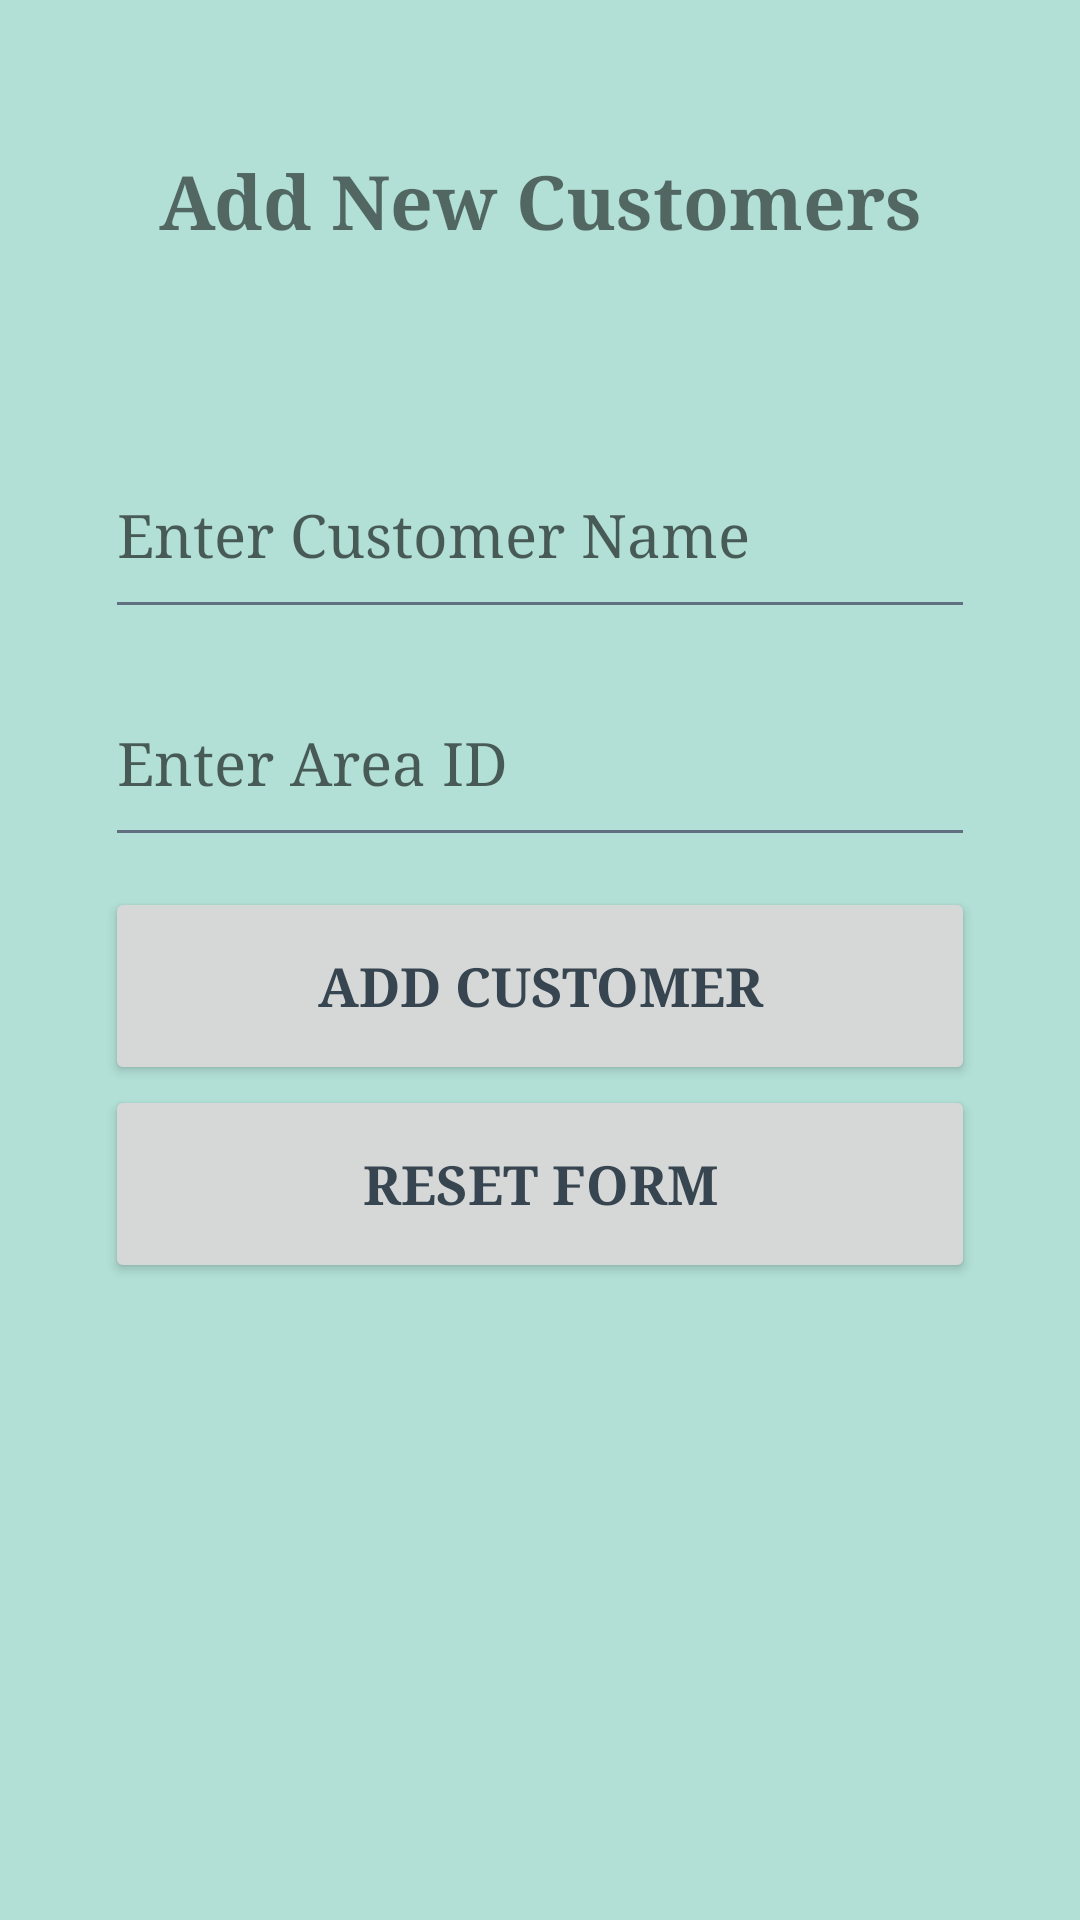

Here is an Android app screen rendered from its layout file. Give the layout XML and the strings, colors and styles it references.
<!-- AndroidManifest.xml: application theme Theme.SoftMint -->
<!-- res/layout/activity_add_customer.xml -->
<?xml version="1.0" encoding="utf-8"?>
<androidx.constraintlayout.widget.ConstraintLayout xmlns:android="http://schemas.android.com/apk/res/android"
    xmlns:app="http://schemas.android.com/apk/res-auto"
    xmlns:tools="http://schemas.android.com/tools"
    android:id="@+id/main"
    android:layout_width="match_parent"
    android:layout_height="match_parent"
    tools:context=".AddCustomer">

    <TextView
        android:id="@+id/textView2"
        android:layout_width="0dp"
        android:layout_height="wrap_content"
        android:layout_marginTop="50dp"
        android:fontFamily="serif"
        android:text="Add New Customers"
        android:textAlignment="center"
        android:textSize="25sp"
        android:textStyle="bold"
        app:layout_constraintEnd_toEndOf="parent"
        app:layout_constraintStart_toStartOf="parent"
        app:layout_constraintTop_toTopOf="parent"
        app:layout_wrapBehaviorInParent="vertical_only" />

    <LinearLayout
        android:layout_width="350dp"
        android:layout_height="wrap_content"
        android:layout_marginTop="30dp"
        android:orientation="vertical"
        android:padding="20dp"
        app:layout_constraintEnd_toEndOf="parent"
        app:layout_constraintStart_toStartOf="parent"
        app:layout_constraintTop_toBottomOf="@+id/textView2">

        <EditText
            android:id="@+id/customerName"
            android:layout_width="match_parent"
            android:layout_height="66dp"
            android:layout_marginStart="10dp"
            android:layout_marginTop="10dp"
            android:layout_marginEnd="10dp"
            android:layout_marginBottom="10dp"
            android:ems="10"
            android:fontFamily="serif"
            android:hint="Enter Customer Name"
            android:inputType="text"
            android:textSize="20sp" />

        <EditText
            android:id="@+id/areaId"
            android:layout_width="match_parent"
            android:layout_height="66dp"
            android:layout_marginStart="10dp"
            android:layout_marginEnd="10dp"
            android:layout_marginBottom="10dp"
            android:ems="10"
            android:fontFamily="serif"
            android:hint="Enter Area ID"
            android:inputType="number"
            android:textSize="20sp" />

        <Button
            android:id="@+id/addCustomer"
            android:layout_width="match_parent"
            android:layout_height="66dp"
            android:layout_marginStart="10dp"
            android:layout_marginEnd="10dp"
            android:fontFamily="serif"
            android:text="Add Customer"
            android:textSize="18sp"
            android:textStyle="bold" />

        <Button
            android:id="@+id/resetFields"
            android:layout_width="match_parent"
            android:layout_height="66dp"
            android:layout_marginStart="10dp"
            android:layout_marginEnd="10dp"
            android:fontFamily="serif"
            android:text="Reset Form"
            android:textSize="18sp"
            android:textStyle="bold" />


    </LinearLayout>
</androidx.constraintlayout.widget.ConstraintLayout>
<!-- resources referenced by this layout -->
<resources>
  <style name="Theme.SoftMint" parent="Theme.MaterialComponents.DayNight.NoActionBar">
          
          <item name="colorPrimary">@color/primaryColor</item>
          <item name="colorPrimaryVariant">@color/primaryDarkColor</item>
          <item name="colorOnPrimary">@color/textOnPrimary</item>
  
          
          <item name="colorSecondary">@color/primaryDarkColor</item>
          <item name="colorSecondaryVariant">@color/primaryDarkColor</item>
          <item name="colorOnSecondary">@color/textOnPrimary</item>
  
          
          <item name="android:statusBarColor" tools:targetApi="l">?attr/colorPrimaryVariant</item>
  
          
          <item name="android:windowBackground">@color/background</item>
          <item name="android:colorBackground">@color/background</item>
          <item name="colorSurface">@color/surface</item>
  
          
          <item name="android:textColorPrimary">@color/textPrimary</item>
          <item name="android:textColorSecondary">@color/textSecondary</item>
          <item name="colorOnSurface">@color/textPrimary</item>
  
          
          <item name="dividerColor">@color/divider</item>
  
          
          <item name="bottomNavigationStyle">@style/Widget.SoftMint.BottomNavigationView</item>
          <item name="materialButtonStyle">@style/Widget.SoftMint.Button</item>
          <item name="textInputStyle">@style/Widget.SoftMint.TextInputLayout</item>
      </style>
  <color name="primaryColor">#B2E0D6</color>
  <color name="primaryDarkColor">#8FC9BD</color>
  <color name="textOnPrimary">#FFFFFF</color>
  <color name="background">#B2E0D6</color>
  <color name="surface">#FFFFFF</color>
  <color name="textPrimary">#36454F</color>
  <color name="textSecondary">#607080</color>
  <color name="divider">#E0E0E0</color>
  <style name="Widget.SoftMint.BottomNavigationView" parent="Widget.MaterialComponents.BottomNavigationView">
          <item name="itemIconTint">@color/iconColor</item>
          <item name="itemTextColor">@color/textPrimary</item>
          <item name="itemBackground">@color/surface</item>
      </style>
  <style name="Widget.SoftMint.Button" parent="Widget.MaterialComponents.Button">
          <item name="backgroundTint">@color/primaryDarkColor</item>
          <item name="android:textColor">@color/textOnPrimary</item>
          <item name="cornerRadius">8dp</item>
      </style>
  <style name="Widget.SoftMint.TextInputLayout" parent="Widget.MaterialComponents.TextInputLayout.OutlinedBox">
          <item name="boxStrokeColor">@color/textSecondary</item>
          <item name="android:textColorHint">@color/textSecondary</item>
          <item name="hintTextColor">@color/textSecondary</item>
          <item name="boxCornerRadiusTopStart">8dp</item>
          <item name="boxCornerRadiusTopEnd">8dp</item>
          <item name="boxCornerRadiusBottomStart">8dp</item>
          <item name="boxCornerRadiusBottomEnd">8dp</item>
      </style>
  <color name="iconColor">#36454F</color>
</resources>
